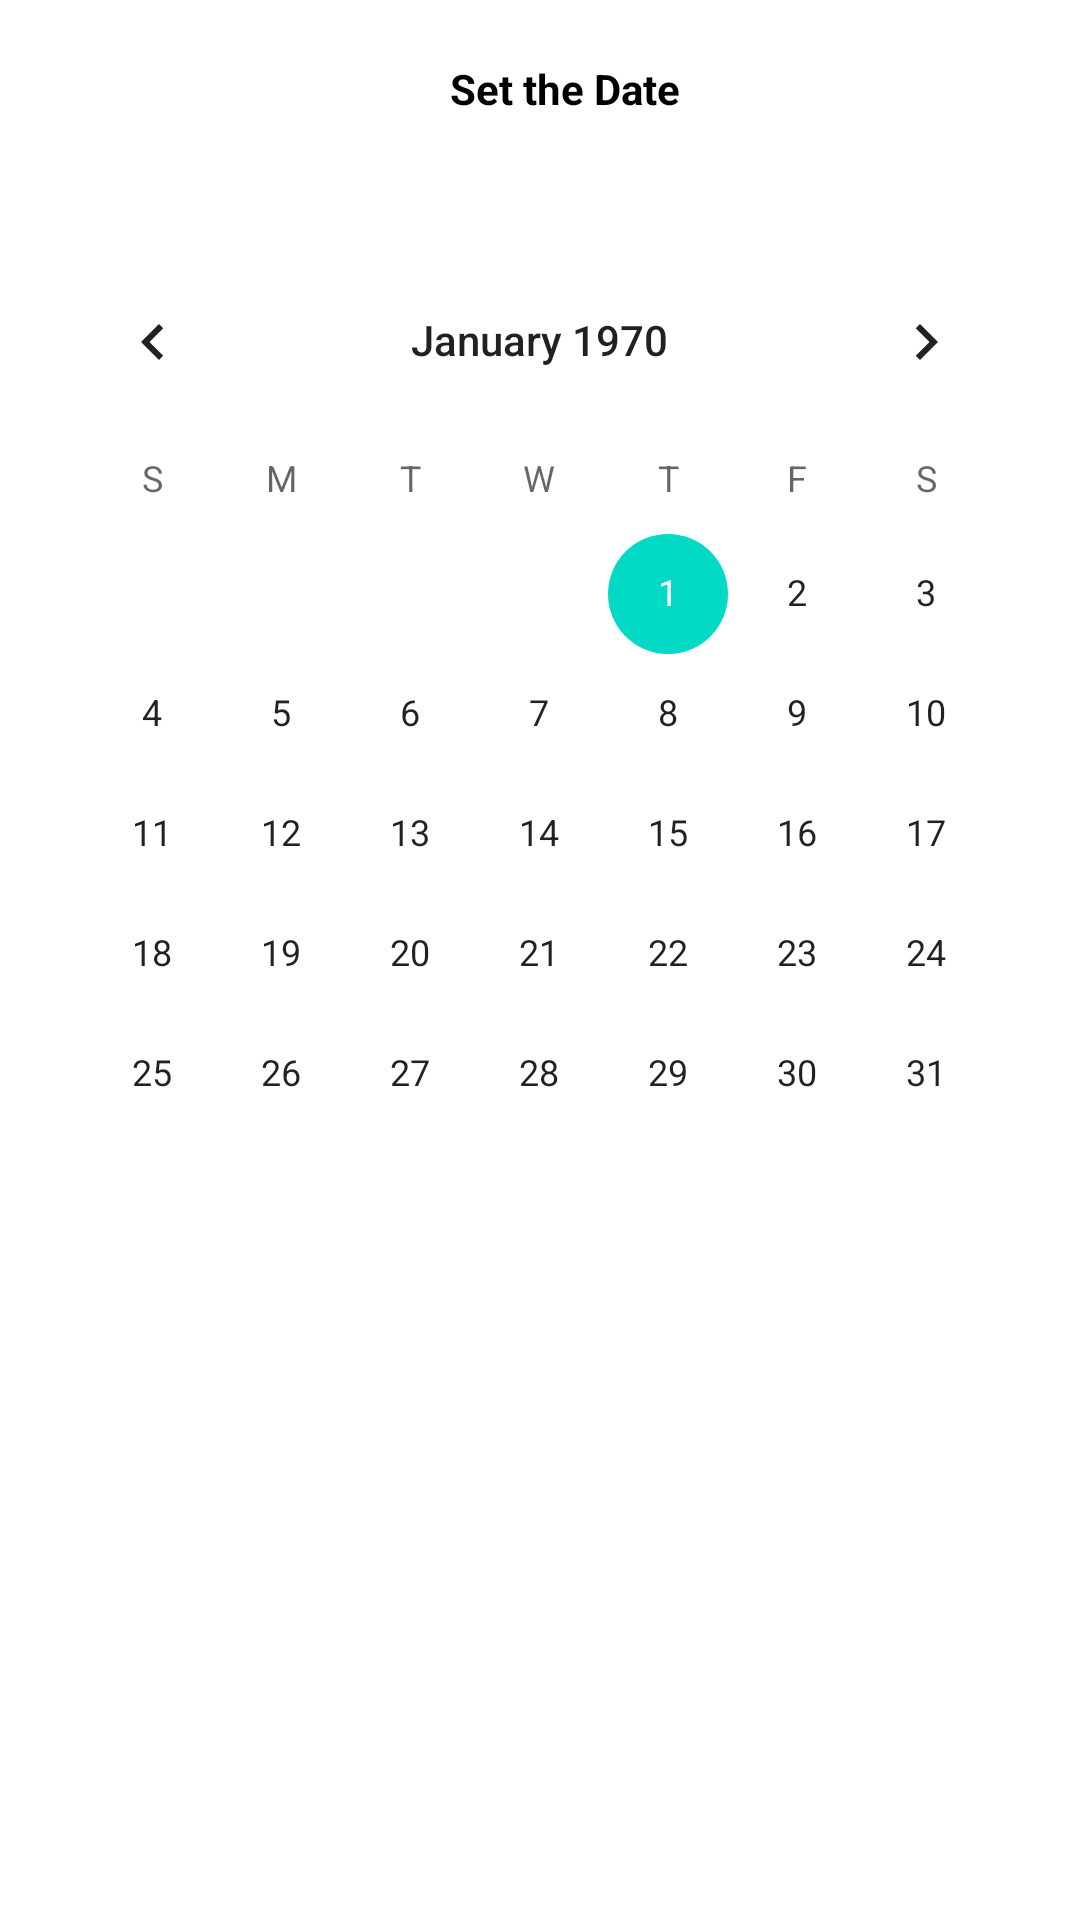

The Android layout XML behind this screen, and the referenced resources:
<!-- AndroidManifest.xml: application theme Theme.example -->
<!-- res/layout/fragment_calendar.xml -->
<?xml version="1.0" encoding="utf-8"?>
<RelativeLayout
    xmlns:android="http://schemas.android.com/apk/res/android"
    xmlns:app="http://schemas.android.com/apk/res-auto"
    xmlns:tools="http://schemas.android.com/tools"
    android:layout_width="match_parent"
    android:layout_height="match_parent"
    tools:context=".MainActivity">

    
    <TextView
        android:id="@+id/date_view"
        android:layout_width="wrap_content"
        android:layout_height="wrap_content"
        android:layout_marginLeft="150dp"
        android:layout_marginTop="20dp"
        android:text="Set the Date"
        android:textColor="@android:color/background_dark"
        android:textStyle="bold" />

    
    <CalendarView
        android:id="@+id/calendar"
        android:layout_width="wrap_content"
        android:layout_height="wrap_content"
        android:layout_centerHorizontal="true"
        android:layout_marginLeft="19dp"
        android:layout_marginTop="80dp"></CalendarView>

</RelativeLayout>
<!-- resources referenced by this layout -->
<resources>
  <style name="Theme.example" parent="Theme.MaterialComponents.DayNight.DarkActionBar">
          
          <item name="colorPrimary">@color/purple_500</item>
          <item name="colorPrimaryVariant">@color/purple_700</item>
          <item name="colorOnPrimary">@color/white</item>
          
          <item name="colorSecondary">@color/teal_200</item>
          <item name="colorSecondaryVariant">@color/teal_700</item>
          <item name="colorOnSecondary">@color/black</item>
          
          <item name="android:statusBarColor" tools:targetApi="l">?attr/colorPrimaryVariant</item>
          
      </style>
  <!-- not gathered from this repository: default colours our renderer supplied (Android Studio template values) -->
  <color name="purple_500">#FF6200EE</color>
  <color name="purple_700">#FF3700B3</color>
  <color name="teal_200">#FF03DAC5</color>
  <color name="teal_700">#FF018786</color>
  <color name="black">#FF000000</color>
  <color name="white">#FFFFFFFF</color>
</resources>
